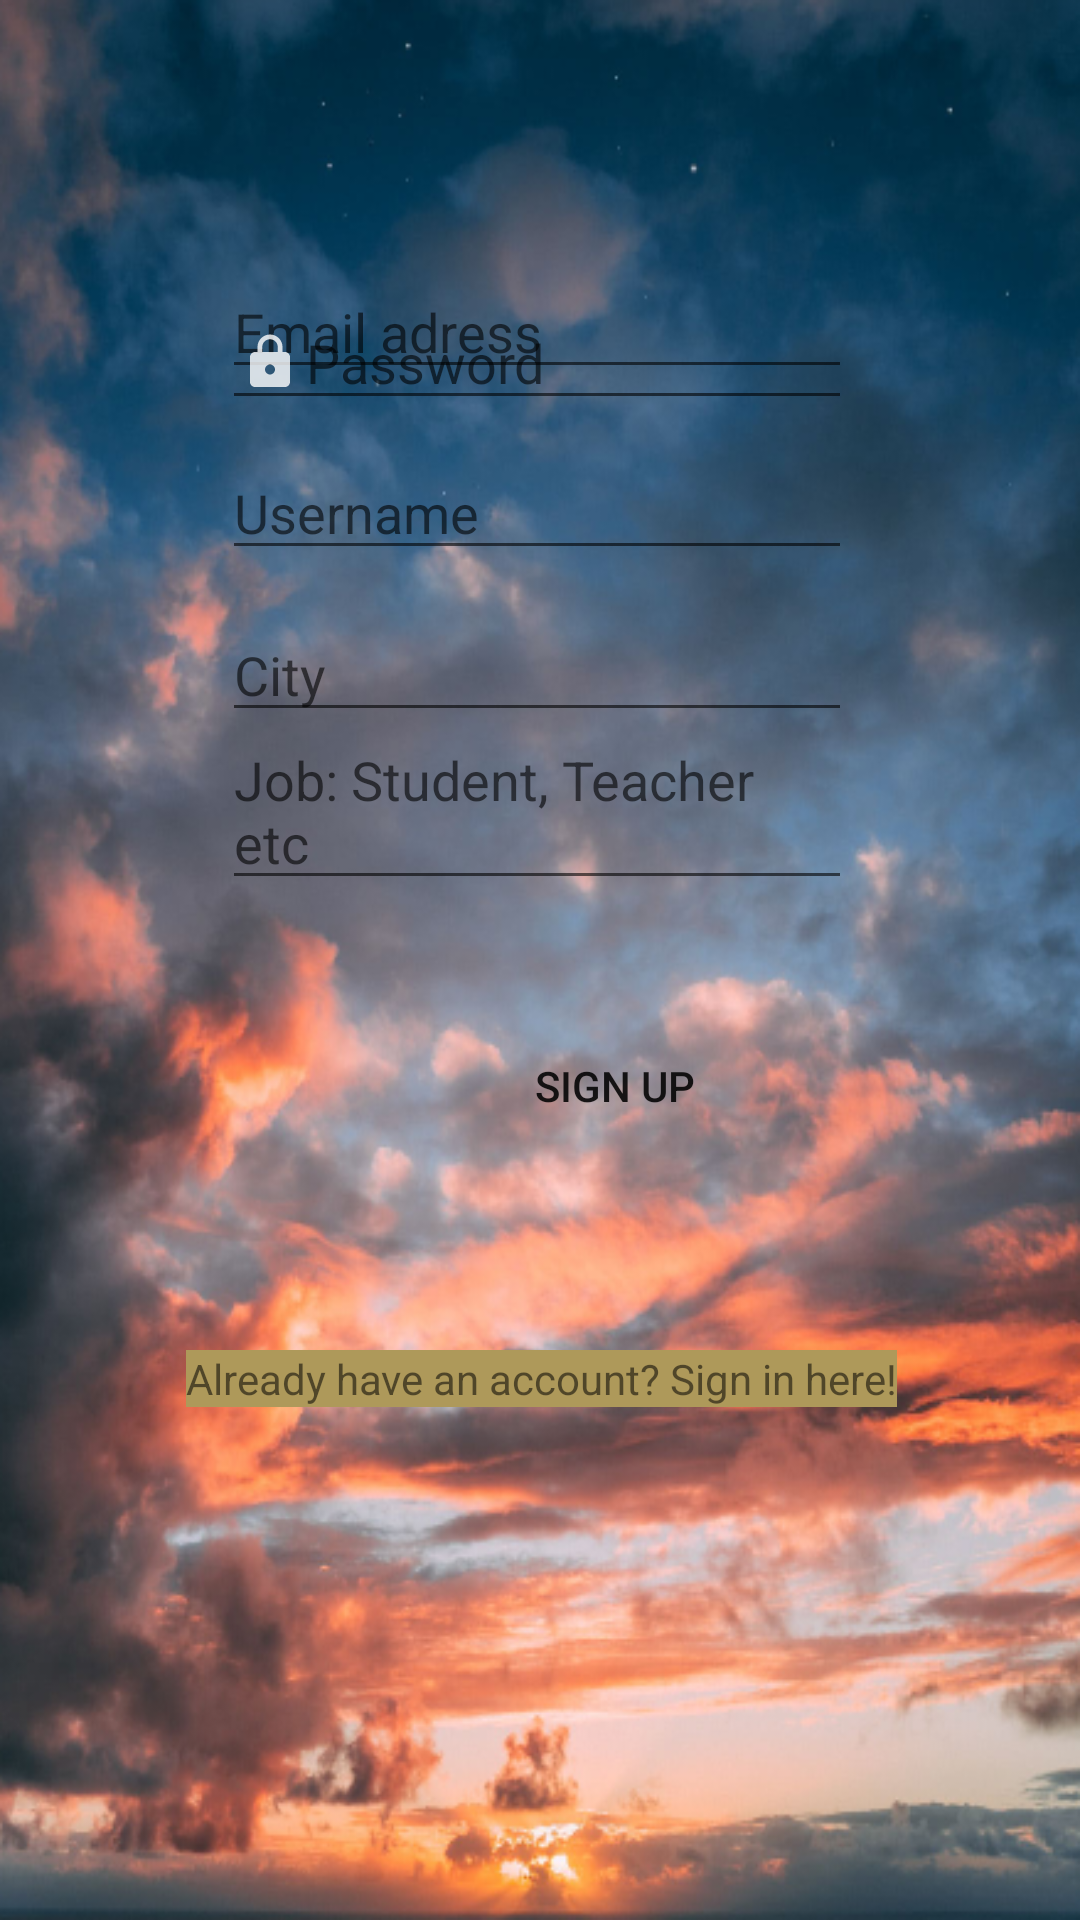

Layout XML and referenced resources for this Android screen:
<!-- AndroidManifest.xml: application theme AppTheme -->
<!-- res/layout/activity_main.xml -->
<?xml version="1.0" encoding="utf-8"?>
<androidx.constraintlayout.widget.ConstraintLayout xmlns:android="http://schemas.android.com/apk/res/android"
    xmlns:app="http://schemas.android.com/apk/res-auto"
    xmlns:tools="http://schemas.android.com/tools"
    android:layout_width="match_parent"
    android:layout_height="match_parent"
    tools:context=".MainActivity"
    android:background="@drawable/wallpaper">

    <EditText
        android:id="@+id/email"
        android:layout_width="wrap_content"
        android:layout_height="wrap_content"
        android:layout_marginStart="98dp"
        android:layout_marginTop="5dp"
        android:layout_marginEnd="100dp"
        android:layout_marginBottom="427dp"
        android:ems="10"
        android:hint="Email adress"
        android:drawableLeft="@drawable/ic_action_user"
        android:inputType="textEmailAddress"
        app:layout_constraintBottom_toBottomOf="parent"
        app:layout_constraintEnd_toEndOf="parent"
        app:layout_constraintStart_toStartOf="parent"
        app:layout_constraintTop_toTopOf="parent" />

    <EditText
        android:id="@+id/pw"
        android:layout_width="wrap_content"
        android:layout_height="wrap_content"
        android:layout_marginStart="98dp"
        android:layout_marginTop="32dp"
        android:layout_marginEnd="100dp"
        android:layout_marginBottom="500dp"
        android:ems="10"
        android:hint="Password"
        android:inputType="textPassword"
        android:drawableLeft="@drawable/ic_action_lock"
        app:layout_constraintBottom_toBottomOf="parent"
        app:layout_constraintEnd_toEndOf="parent"
        app:layout_constraintStart_toStartOf="parent"
        app:layout_constraintTop_toBottomOf="@+id/editText" />

    <EditText
        android:id="@+id/username"
        android:layout_width="wrap_content"
        android:layout_height="wrap_content"
        android:layout_marginStart="98dp"
        android:layout_marginTop="32dp"
        android:layout_marginEnd="100dp"
        android:layout_marginBottom="450dp"
        android:ems="10"
        android:hint="Username"
        app:layout_constraintBottom_toBottomOf="parent"
        app:layout_constraintEnd_toEndOf="parent"
        app:layout_constraintStart_toStartOf="parent"
        app:layout_constraintTop_toBottomOf="@+id/editText" />

    <EditText
        android:id="@+id/city"
        android:layout_width="wrap_content"
        android:layout_height="wrap_content"
        android:layout_marginStart="98dp"
        android:layout_marginTop="32dp"
        android:layout_marginEnd="100dp"
        android:layout_marginBottom="396dp"
        android:ems="10"
        android:hint="City"
        app:layout_constraintBottom_toBottomOf="parent"
        app:layout_constraintEnd_toEndOf="parent"
        app:layout_constraintStart_toStartOf="parent"
        app:layout_constraintTop_toBottomOf="@+id/editText" />

    <EditText
        android:id="@+id/job"
        android:layout_width="wrap_content"
        android:layout_height="wrap_content"
        android:layout_marginStart="98dp"
        android:layout_marginTop="32dp"
        android:layout_marginEnd="100dp"
        android:layout_marginBottom="340dp"
        android:ems="10"
        android:hint="Job: Student, Teacher etc"
        app:layout_constraintBottom_toBottomOf="parent"
        app:layout_constraintEnd_toEndOf="parent"
        app:layout_constraintStart_toStartOf="parent"
        app:layout_constraintTop_toBottomOf="@+id/editText" />

    <Button
        android:id="@+id/singupbutton"
        android:layout_width="wrap_content"
        android:layout_height="wrap_content"
        android:layout_marginStart="161dp"
        android:layout_marginTop="70dp"
        android:layout_marginEnd="162dp"
        android:layout_marginBottom="64dp"
        android:text="Sign up"
        android:background="@drawable/roundedbutton"
        app:layout_constraintBottom_toTopOf="@+id/signin"
        app:layout_constraintEnd_toEndOf="parent"
        app:layout_constraintHorizontal_bias="0.0"
        app:layout_constraintStart_toStartOf="parent"
        app:layout_constraintTop_toBottomOf="@+id/pw"
        app:layout_constraintVertical_bias="1.0" />

    <TextView
        android:id="@+id/signin"
        android:layout_width="wrap_content"
        android:layout_height="wrap_content"
        android:layout_marginStart="175dp"
        android:layout_marginTop="70dp"
        android:layout_marginEnd="177dp"
        android:layout_marginBottom="171dp"
        android:background="#AE995A"
        android:text="Already have an account? Sign in here!"
        app:layout_constraintBottom_toBottomOf="parent"
        app:layout_constraintEnd_toEndOf="parent"
        app:layout_constraintHorizontal_bias="0.494"
        app:layout_constraintStart_toStartOf="parent"
        app:layout_constraintTop_toBottomOf="@+id/button"
        app:layout_constraintVertical_bias="1.0" />

    <ProgressBar
        android:id="@+id/progressbar"
        android:layout_width="wrap_content"
        android:layout_height="wrap_content"
        android:layout_marginBottom="8dp"
        app:layout_constraintBottom_toTopOf="@+id/signin"
        android:layout_marginRight="8dp"
        app:layout_constraintRight_toRightOf="parent"
        android:layout_marginLeft="8dp"
        app:layout_constraintLeft_toLeftOf="parent"/>

    <ImageView
        android:id="@+id/image_view"
        android:layout_width="0dp"
        android:layout_height="0dp"
        android:layout_marginTop="100dp"
        android:layout_marginBottom="0dp" />
</androidx.constraintlayout.widget.ConstraintLayout>
<!-- resources referenced by this layout -->
<resources>
  <!-- drawable ic_action_lock (drawable-anydpi) -->
  <vector xmlns:android="http://schemas.android.com/apk/res/android"
      android:width="24dp"
      android:height="24dp"
      android:viewportWidth="28.8"
      android:viewportHeight="28.8"
      android:tint="#FFFFFF"
      android:alpha="0.8">
    <group android:translateX="2.4"
        android:translateY="2.4">
        <path
            android:fillColor="#FF000000"
            android:pathData="M18,8h-1L17,6c0,-2.76 -2.24,-5 -5,-5S7,3.24 7,6v2L6,8c-1.1,0 -2,0.9 -2,2v10c0,1.1 0.9,2 2,2h12c1.1,0 2,-0.9 2,-2L20,10c0,-1.1 -0.9,-2 -2,-2zM12,17c-1.1,0 -2,-0.9 -2,-2s0.9,-2 2,-2 2,0.9 2,2 -0.9,2 -2,2zM15.1,8L8.9,8L8.9,6c0,-1.71 1.39,-3.1 3.1,-3.1 1.71,0 3.1,1.39 3.1,3.1v2z"/>
    </group>
  </vector>
  <!-- drawable wallpaper: png bitmap (drawable-v24, 568081 bytes) -->
  <style name="AppTheme" parent="Theme.AppCompat.Light.DarkActionBar">
          
          <item name="colorPrimary">@color/colorPrimary</item>
          <item name="colorPrimaryDark">@color/colorPrimaryDark</item>
          <item name="colorAccent">@color/colorAccent</item>
      </style>
  <!-- not gathered from this repository: default colours our renderer supplied (Android Studio template values) -->
  <color name="colorPrimary">#FF6200EE</color>
  <color name="colorPrimaryDark">#FF3700B3</color>
  <color name="colorAccent">#FF03DAC5</color>
</resources>
